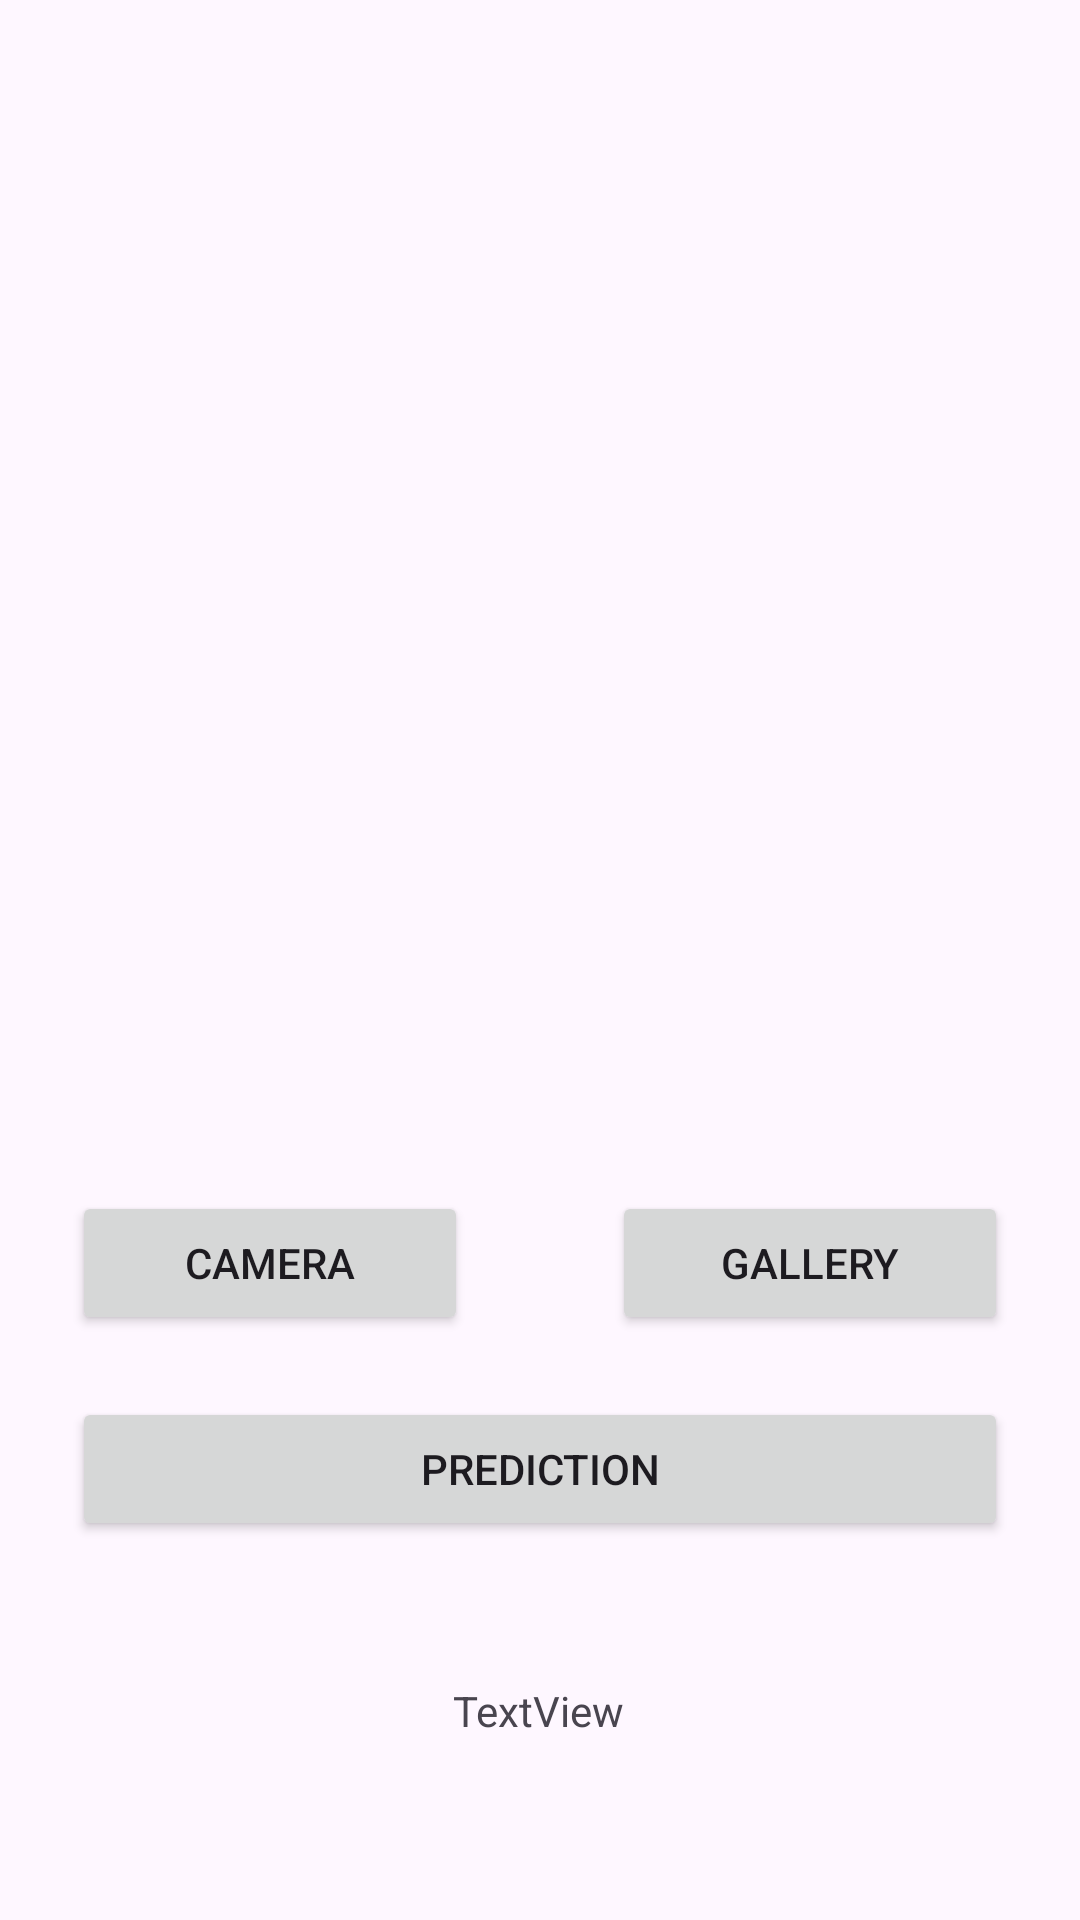

Android layout source for this screen:
<!-- AndroidManifest.xml: application theme Theme.BoonganApps -->
<!-- res/layout/activity_main.xml -->
<?xml version="1.0" encoding="utf-8"?>
<androidx.constraintlayout.widget.ConstraintLayout xmlns:android="http://schemas.android.com/apk/res/android"
    xmlns:app="http://schemas.android.com/apk/res-auto"
    xmlns:tools="http://schemas.android.com/tools"
    android:layout_width="match_parent"
    android:layout_height="match_parent"
    tools:context=".MainActivity">

    <Button
        android:id="@+id/cameraXButton"
        android:layout_width="0dp"
        android:layout_height="wrap_content"
        android:layout_marginStart="24dp"
        android:layout_marginTop="28dp"
        android:layout_marginEnd="24dp"
        android:elevation="2dp"
        android:scaleType="fitCenter"
        android:text="@string/camera"
        app:layout_constraintEnd_toStartOf="@+id/galleryButton"
        app:layout_constraintStart_toStartOf="parent"
        app:layout_constraintTop_toBottomOf="@id/previewImageView" />

    <ImageView
        android:id="@+id/previewImageView"
        android:layout_width="318dp"
        android:layout_height="353dp"
        android:layout_marginStart="16dp"
        android:layout_marginTop="16dp"
        android:layout_marginEnd="16dp"
        app:layout_constraintBottom_toTopOf="@+id/cameraXButton"
        app:layout_constraintEnd_toEndOf="parent"
        app:layout_constraintHorizontal_bias="0.491"
        app:layout_constraintStart_toStartOf="parent"
        app:layout_constraintTop_toTopOf="parent"
        app:layout_constraintVertical_bias="0.0"
        app:srcCompat="@drawable/ic_image" />

    <Button
        android:id="@+id/galleryButton"
        android:layout_width="0dp"
        android:layout_height="wrap_content"
        android:layout_marginStart="24dp"
        android:layout_marginTop="28dp"
        android:layout_marginEnd="24dp"
        android:text="@string/gallery"
        app:layout_constraintEnd_toEndOf="parent"
        app:layout_constraintStart_toEndOf="@+id/cameraXButton"
        app:layout_constraintTop_toBottomOf="@id/previewImageView" />

    <Button
        android:id="@+id/predictionButton"
        android:layout_width="0dp"
        android:layout_height="wrap_content"
        android:layout_marginStart="24dp"
        android:layout_marginEnd="24dp"
        android:layout_marginBottom="96dp"
        android:text="@string/prediction"
        app:layout_constraintBottom_toBottomOf="parent"
        app:layout_constraintEnd_toEndOf="parent"
        app:layout_constraintHorizontal_bias="0.0"
        app:layout_constraintStart_toStartOf="parent"
        app:layout_constraintTop_toBottomOf="@+id/cameraXButton"
        app:layout_constraintVertical_bias="0.402" />

    <TextView
        android:id="@+id/textView"
        android:layout_width="wrap_content"
        android:layout_height="wrap_content"
        android:text="TextView"
        app:layout_constraintBottom_toBottomOf="parent"
        app:layout_constraintEnd_toEndOf="parent"
        app:layout_constraintHorizontal_bias="0.498"
        app:layout_constraintStart_toStartOf="parent"
        app:layout_constraintTop_toBottomOf="@+id/predictionButton"
        app:layout_constraintVertical_bias="0.439" />

</androidx.constraintlayout.widget.ConstraintLayout>
<!-- resources referenced by this layout -->
<resources>
  <string name="camera">camera</string>
  <string name="gallery">gallery</string>
  <string name="prediction">prediction</string>
  <style name="Theme.BoonganApps" parent="Base.Theme.BoonganApps" />
  <style name="Base.Theme.BoonganApps" parent="Theme.Material3.DayNight.NoActionBar">
          
          
      </style>
</resources>
